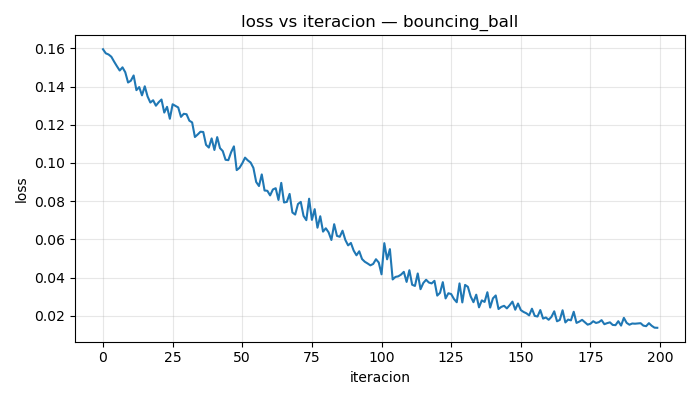

Source data for this figure (header and first rows):
iteracion, loss
0, 0.1595
1, 0.1574
2, 0.1568
3, 0.1556
4, 0.153
5, 0.1506
6, 0.1484
7, 0.15
8, 0.1475
9, 0.1421
10, 0.143
11, 0.1458
12, 0.1381
13, 0.1397
14, 0.1354
15, 0.1401
16, 0.1348
17, 0.1316
18, 0.1328
19, 0.13
20, 0.1318
21, 0.1332
22, 0.1264
23, 0.1294
24, 0.1231
25, 0.1307
26, 0.1299
27, 0.1291
28, 0.1241
29, 0.1257
30, 0.1255
31, 0.1221
32, 0.1212
33, 0.1136
34, 0.1149
35, 0.1164
36, 0.1162
37, 0.1095
38, 0.1081
39, 0.1129
40, 0.1068
41, 0.1135
42, 0.1078
43, 0.1062
44, 0.1017
45, 0.1015
46, 0.1056
47, 0.1087
48, 0.09627
49, 0.09745
50, 0.09983
51, 0.1028
52, 0.1014
53, 0.1002
54, 0.09744
55, 0.09006
56, 0.08795
57, 0.09403
58, 0.08561
59, 0.08547
... 140 more rows
